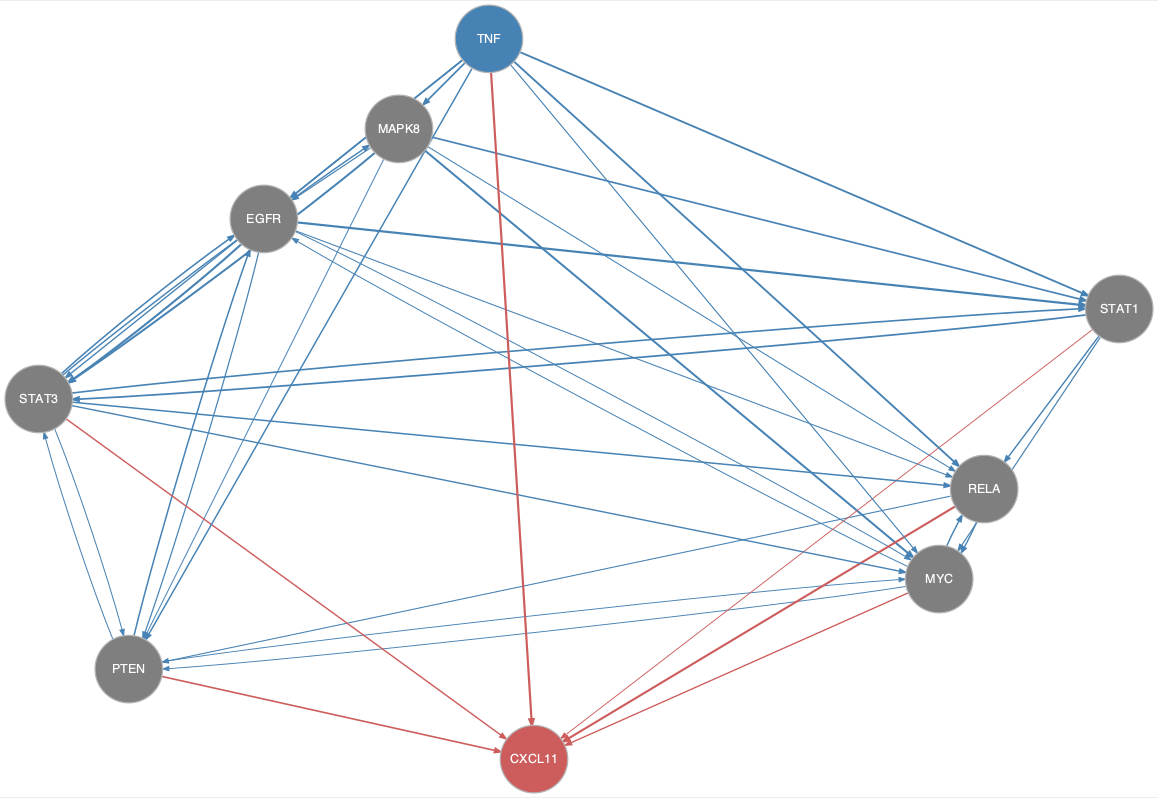

Source data for this figure (header and first rows):
from	to
EGFR	MYC
EGFR	PTEN
EGFR	RELA
EGFR	STAT1
EGFR	STAT3
MAPK8	EGFR
MAPK8	MYC
MAPK8	PTEN
MAPK8	RELA
MAPK8	STAT1
MAPK8	STAT3
MYC	EGFR
MYC	PTEN
MYC	RELA
PTEN	EGFR
PTEN	MYC
PTEN	STAT3
RELA	MYC
RELA	PTEN
STAT1	MYC
STAT1	RELA
STAT1	STAT3
STAT3	EGFR
STAT3	MAPK8
STAT3	MYC
STAT3	PTEN
STAT3	RELA
STAT3	STAT1
TNF	EGFR
TNF	MAPK8
TNF	MYC
TNF	PTEN
TNF	RELA
TNF	STAT1
TNF	STAT3
MYC	CXCL11
PTEN	CXCL11
RELA	CXCL11
STAT1	CXCL11
STAT3	CXCL11
TNF	CXCL11
